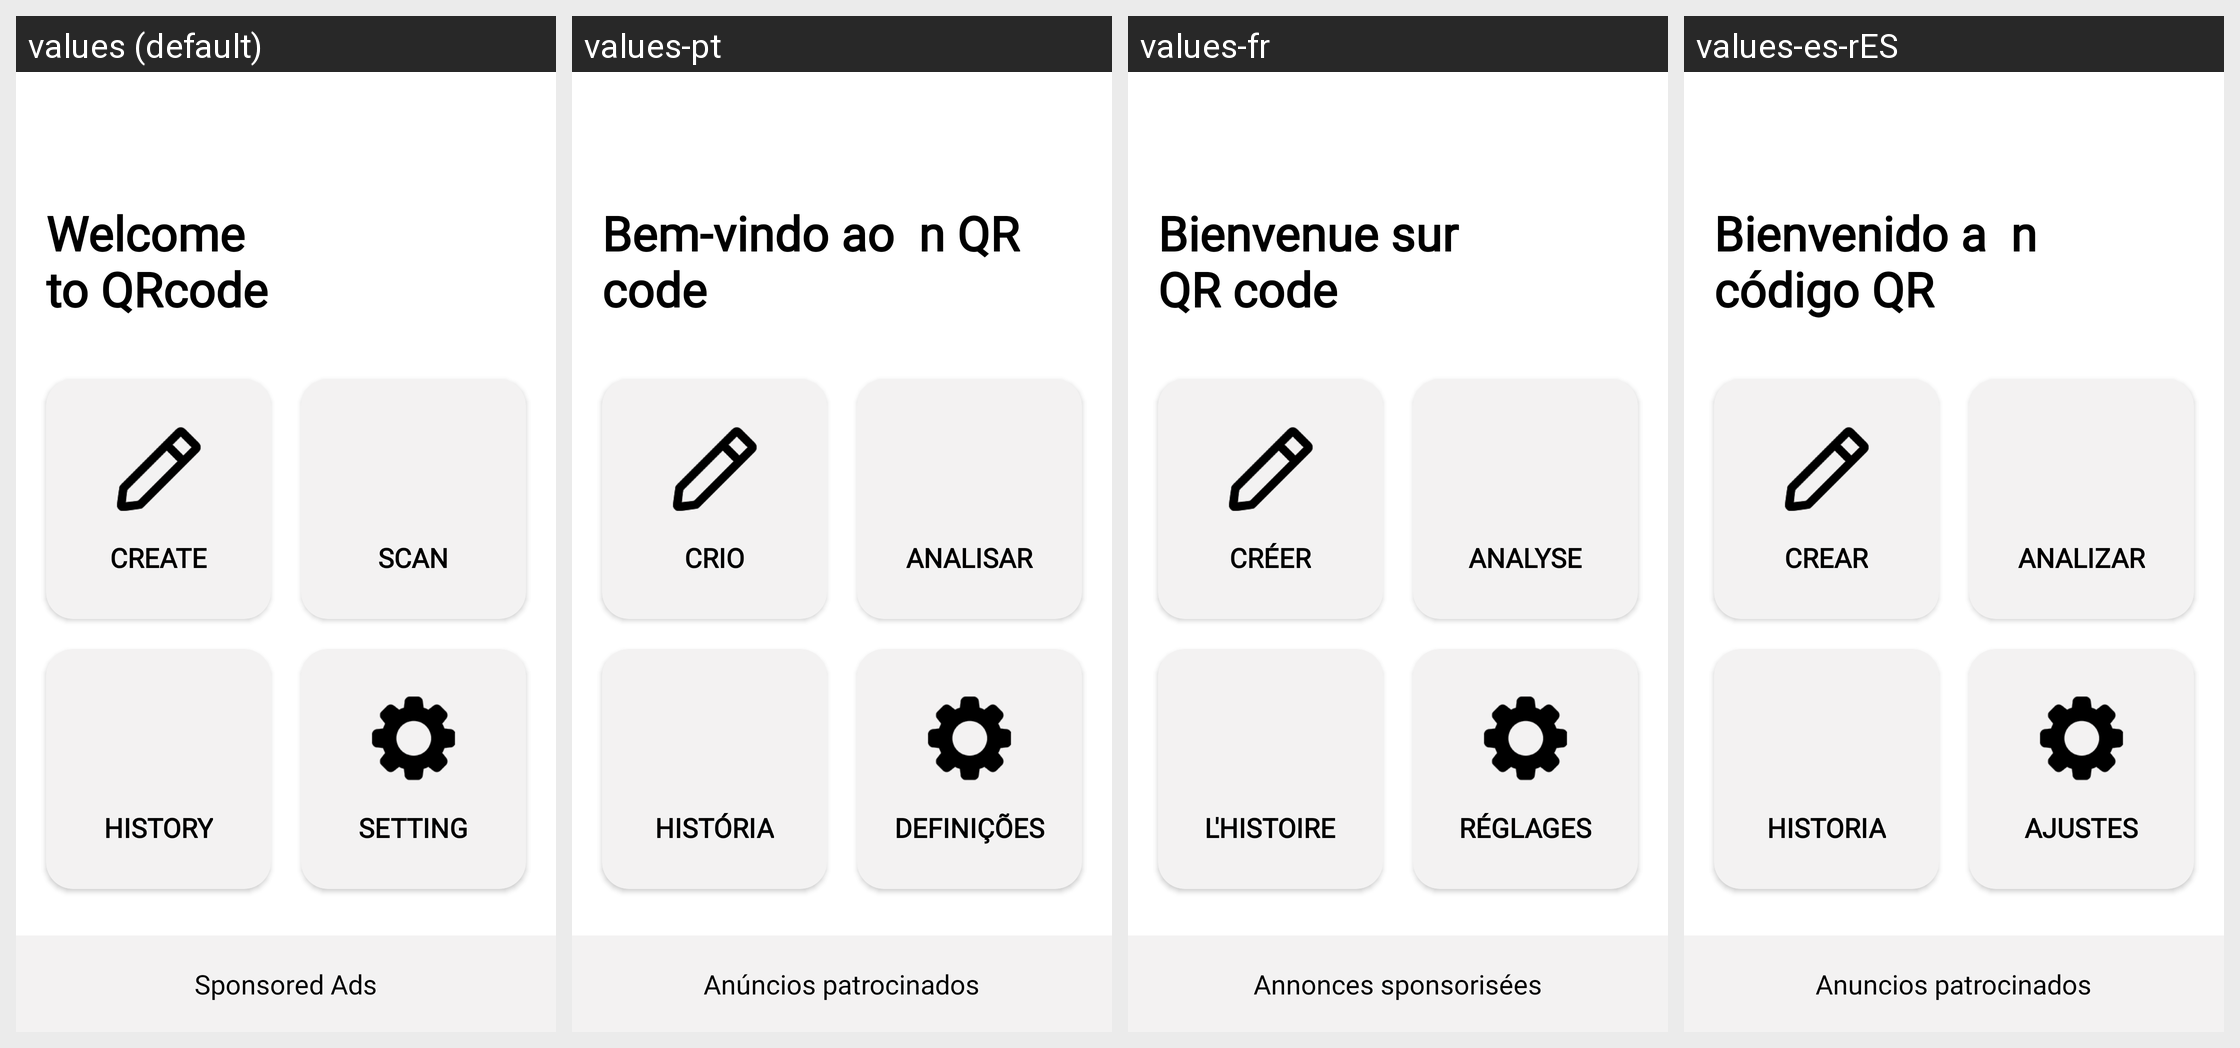

The same Android screen rendered under several of its app's locales, left to right. List the strings drawn on it with the default value and each locale's translation.
Android screen res/layout/activity_after_splash.xml rendered under 4 locales, left to right: values (default), values-pt, values-fr, values-es-rES. Device: Nexus 5 (rendered at 1080×1920; each locale shown at half size, 540×960, under a caption strip naming it); theme AppTheme.
Other locales in the repository, not shown: values-an, values-ar, values-de, values-hi, values-it, values-iw, values-ru, values-tr, values-zh.
Strings drawn on this screen, with the default value and each locale's value (text and hints the layout hard-codes, and strings that could not be matched under every locale, appear in the picture but are not listed):

welcome_qr_txt
  values: Welcome 
      to QRcode
  values-pt: Bem-vindo ao  n QR code
  values-fr: Bienvenue sur 
      QR code
  values-es-rES: Bienvenido a  n código QR

create
  values: Create
  values-pt: crio
  values-fr: créer
  values-es-rES: crear

scan
  values: Scan
  values-pt: analisar
  values-fr: analyse
  values-es-rES: analizar

history
  values: History
  values-pt: história
  values-fr: l'histoire
  values-es-rES: historia

menu_setting
  values: Setting
  values-pt: definições
  values-fr: réglages
  values-es-rES: ajustes

adsTxt
  values: Sponsored Ads
  values-pt: Anúncios patrocinados
  values-fr: Annonces sponsorisées
  values-es-rES: Anuncios patrocinados
